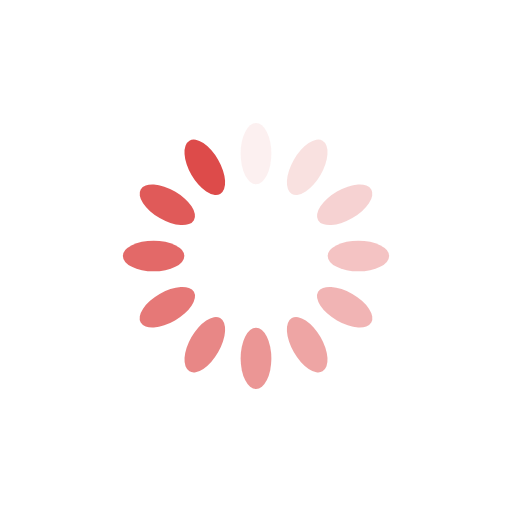
t = 0.00 s
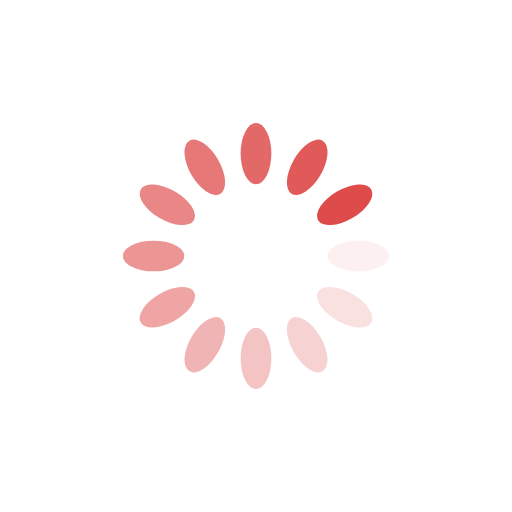
t = 0.25 s
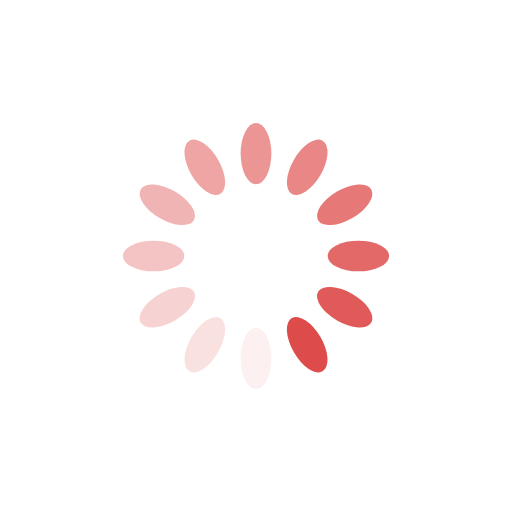
t = 0.50 s
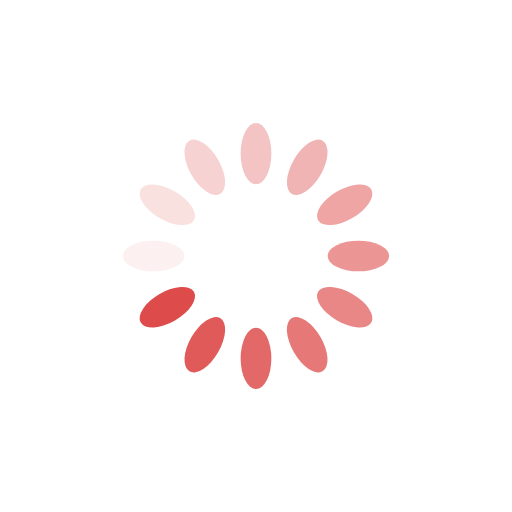
t = 0.75 s

The animated SVG that drew these frames (rendered in a browser with its animation timeline set to each time). Animation: 12 SMIL elements (animate=12); one cycle of 1.00 s, repeats indefinitely.

<?xml version="1.0" encoding="utf-8"?>
<svg xmlns="http://www.w3.org/2000/svg" xmlns:xlink="http://www.w3.org/1999/xlink" style="margin: auto; background: rgb(255, 255, 255); display: block; shape-rendering: auto;" width="200px" height="200px" viewBox="0 0 100 100" preserveAspectRatio="xMidYMid">
<g transform="rotate(0 50 50)">
  <rect x="47" y="24" rx="3" ry="6" width="6" height="12" fill="#dd4b4a">
    <animate attributeName="opacity" values="1;0" keyTimes="0;1" dur="1s" begin="-0.9166666666666666s" repeatCount="indefinite"></animate>
  </rect>
</g><g transform="rotate(30 50 50)">
  <rect x="47" y="24" rx="3" ry="6" width="6" height="12" fill="#dd4b4a">
    <animate attributeName="opacity" values="1;0" keyTimes="0;1" dur="1s" begin="-0.8333333333333334s" repeatCount="indefinite"></animate>
  </rect>
</g><g transform="rotate(60 50 50)">
  <rect x="47" y="24" rx="3" ry="6" width="6" height="12" fill="#dd4b4a">
    <animate attributeName="opacity" values="1;0" keyTimes="0;1" dur="1s" begin="-0.75s" repeatCount="indefinite"></animate>
  </rect>
</g><g transform="rotate(90 50 50)">
  <rect x="47" y="24" rx="3" ry="6" width="6" height="12" fill="#dd4b4a">
    <animate attributeName="opacity" values="1;0" keyTimes="0;1" dur="1s" begin="-0.6666666666666666s" repeatCount="indefinite"></animate>
  </rect>
</g><g transform="rotate(120 50 50)">
  <rect x="47" y="24" rx="3" ry="6" width="6" height="12" fill="#dd4b4a">
    <animate attributeName="opacity" values="1;0" keyTimes="0;1" dur="1s" begin="-0.5833333333333334s" repeatCount="indefinite"></animate>
  </rect>
</g><g transform="rotate(150 50 50)">
  <rect x="47" y="24" rx="3" ry="6" width="6" height="12" fill="#dd4b4a">
    <animate attributeName="opacity" values="1;0" keyTimes="0;1" dur="1s" begin="-0.5s" repeatCount="indefinite"></animate>
  </rect>
</g><g transform="rotate(180 50 50)">
  <rect x="47" y="24" rx="3" ry="6" width="6" height="12" fill="#dd4b4a">
    <animate attributeName="opacity" values="1;0" keyTimes="0;1" dur="1s" begin="-0.4166666666666667s" repeatCount="indefinite"></animate>
  </rect>
</g><g transform="rotate(210 50 50)">
  <rect x="47" y="24" rx="3" ry="6" width="6" height="12" fill="#dd4b4a">
    <animate attributeName="opacity" values="1;0" keyTimes="0;1" dur="1s" begin="-0.3333333333333333s" repeatCount="indefinite"></animate>
  </rect>
</g><g transform="rotate(240 50 50)">
  <rect x="47" y="24" rx="3" ry="6" width="6" height="12" fill="#dd4b4a">
    <animate attributeName="opacity" values="1;0" keyTimes="0;1" dur="1s" begin="-0.25s" repeatCount="indefinite"></animate>
  </rect>
</g><g transform="rotate(270 50 50)">
  <rect x="47" y="24" rx="3" ry="6" width="6" height="12" fill="#dd4b4a">
    <animate attributeName="opacity" values="1;0" keyTimes="0;1" dur="1s" begin="-0.16666666666666666s" repeatCount="indefinite"></animate>
  </rect>
</g><g transform="rotate(300 50 50)">
  <rect x="47" y="24" rx="3" ry="6" width="6" height="12" fill="#dd4b4a">
    <animate attributeName="opacity" values="1;0" keyTimes="0;1" dur="1s" begin="-0.08333333333333333s" repeatCount="indefinite"></animate>
  </rect>
</g><g transform="rotate(330 50 50)">
  <rect x="47" y="24" rx="3" ry="6" width="6" height="12" fill="#dd4b4a">
    <animate attributeName="opacity" values="1;0" keyTimes="0;1" dur="1s" begin="0s" repeatCount="indefinite"></animate>
  </rect>
</g>
<!-- [ldio] generated by https://loading.io/ --></svg>